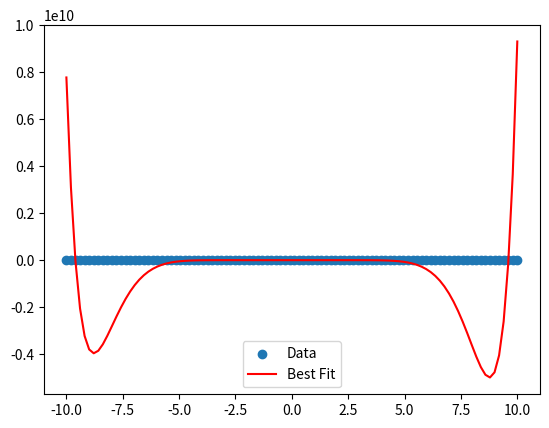

Write Python code to recreate this figure.
import numpy as np
import matplotlib.pyplot as plt

# Sample data points (x, y)
x_data = np.linspace(-10, 10, 100)
# True polynomial: y = 2x^3 - 4x^2 + x - 3 + noise
y_data = 2 * x_data**3 - 4 * x_data**2 + x_data - 3 + np.random.normal(0, 10, size=x_data.shape)

# Parameters
population_size = 50
polynomial_degree = 12  # Degree of the polynomial

def initialize_population(size, degree):
    # Randomly initialize coefficients for each individual in the population
    return np.random.randn(size, degree + 1)

population = initialize_population(population_size, polynomial_degree)

def calculate_fitness(individual, x, y):
    # Evaluate polynomial
    y_pred = np.polyval(individual, x)
    # Calculate mean squared error
    mse = np.mean((y - y_pred) ** 2)
    return -mse  # Negative MSE because we want to maximize fitness

fitness_scores = np.array([calculate_fitness(ind, x_data, y_data) for ind in population])

def select_parents(population, fitness, num_parents):
    # Select the best individuals based on fitness
    parents_indices = np.argsort(fitness)[-num_parents:]
    return population[parents_indices]

num_parents = 20
parents = select_parents(population, fitness_scores, num_parents)

def crossover(parents, offspring_size):
    offspring = np.empty(offspring_size)
    crossover_point = np.uint8(offspring_size[1] / 2)

    for k in range(offspring_size[0]):
        # Select parents
        parent1_idx = k % parents.shape[0]
        parent2_idx = (k + 1) % parents.shape[0]
        # Perform crossover
        offspring[k, 0:crossover_point] = parents[parent1_idx, 0:crossover_point]
        offspring[k, crossover_point:] = parents[parent2_idx, crossover_point:]

    return offspring

offspring_size = (population_size - num_parents, polynomial_degree + 1)
offspring = crossover(parents, offspring_size)

def mutate(offspring, mutation_rate=0.01):
    for idx in range(offspring.shape[0]):
        for gene_idx in range(offspring.shape[1]):
            if np.random.rand() < mutation_rate:
                # Apply mutation
                offspring[idx, gene_idx] += np.random.randn()
    return offspring

mutated_offspring = mutate(offspring)

num_generations = 1000

for generation in range(num_generations):
    fitness_scores = np.array([calculate_fitness(ind, x_data, y_data) for ind in population])
    parents = select_parents(population, fitness_scores, num_parents)
    offspring = crossover(parents, offspring_size)
    mutated_offspring = mutate(offspring)
    population[0:num_parents, :] = parents
    population[num_parents:, :] = mutated_offspring

    # Print the best fitness score in each generation
    best_fitness = np.max(fitness_scores)
    print(f"Generation {generation}: Best Fitness = {best_fitness}")

# Final best solution
best_individual = population[np.argmax(fitness_scores)]
print("Best polynomial coefficients found:", best_individual)

# Evaluate the best polynomial
y_best_fit = np.polyval(best_individual, x_data)

# Plotting the results
plt.scatter(x_data, y_data, label='Data')
plt.plot(x_data, y_best_fit, color='red', label='Best Fit')
plt.legend()
plt.show()
